Run: headless pygame with SDL's dummy video driver; simulated clock (each Clock.tick advances the game by its frame time, no real sleeping); random seed 0; keys injected as events and as key.get_pressed() state; no mouse input.
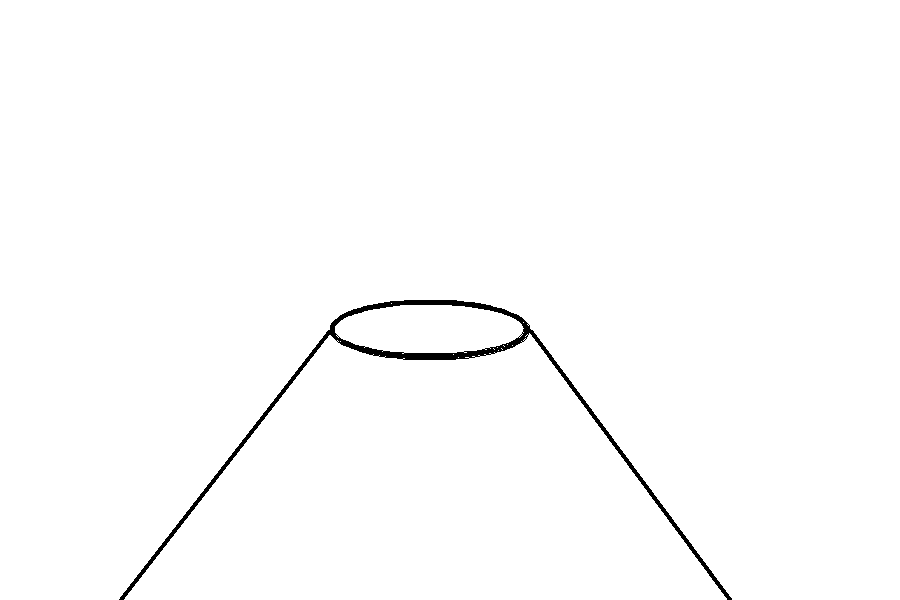
Frame 1 of 4 · flips 1–60 · no input
Frame 2 of 4 · flips 61–180 · tapped SPACE, RETURN · held RIGHT (→), D · screen unchanged from frame 1, image omitted
Frame 3 of 4 · flips 181–300 · held DOWN (↓), S · screen unchanged from frame 2, image omitted
Frame 4 of 4 · flips 301–420 · held LEFT (←), A, UP (↑), W · screen unchanged from frame 3, image omitted

The pygame program that drew these frames:

## шестиугольники по параболе из вулкана
import pygame
from math import *

x = 1
phi = 1
g = 10
v = 1

FPS = 6
# six = [[300, 300], [340, 3200], [380, 260], [340, 220], [300, 220], [260, 260]]
six = [[300, 300], [320, 300], [340, 280], [320, 260], [300, 260], [280, 280]]

pygame.init()
screen = pygame.display.set_mode((900, 600))
clock = pygame.time.Clock()

run = True
while run:
    clock.tick(FPS)
    for event in pygame.event.get():
        if event.type == pygame.QUIT:
            run = False

    screen.fill('white')

    pygame.draw.arc(screen, 'black', [330, 300, 200, 60], 0, 2*pi, 5)
    pygame.draw.line(screen, 'black', [330, 330], [120, 600], 5)
    pygame.draw.line(screen, 'black', [530, 330], [730, 600], 5)

    pygame.draw.polygon(screen, 'brown', six)
    x -= 1
    y = x**2 / 6 - 10

    for i in range(6):
        six[i] = [six[i][0] + v, six[i][1] + y]
    pygame.display.update()

pygame.quit()
